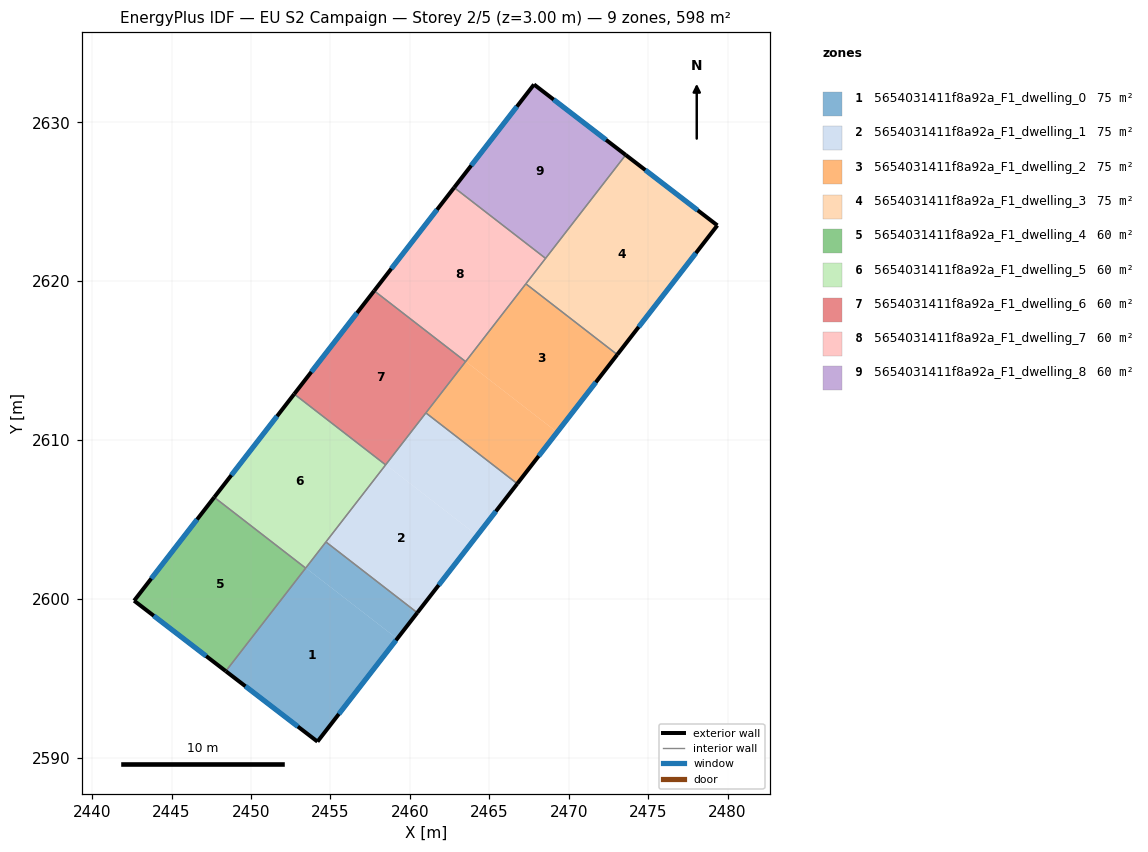
=== STOREY PLAN SPEC (per zone: floor XY polygon, exterior-wall plan segments, windows/doors) ===
zone 1: 5654031411f8a92a_F1_dwelling_0  (74.8 m²)
  floor: (2459.20, 2597.49) (2454.18, 2591.02) (2448.41, 2595.45) (2453.45, 2601.95)
  floor: (2460.47, 2599.13) (2459.20, 2597.49) (2453.45, 2601.95) (2454.72, 2603.59)
  exterior wall: (2454.18, 2591.02) – (2460.47, 2599.13)  [10.3 m]
    window: (2455.53, 2592.75) – (2459.12, 2597.39)  [10.1 m²]
  exterior wall: (2448.41, 2595.45) – (2454.18, 2591.02)  [7.3 m]
    window: (2449.65, 2594.50) – (2452.95, 2591.97)  [7.1 m²]
  interior walls: 3
zone 2: 5654031411f8a92a_F1_dwelling_1  (74.8 m²)
  floor: (2464.24, 2603.99) (2460.47, 2599.13) (2454.72, 2603.59) (2458.48, 2608.45)
  floor: (2466.76, 2607.25) (2464.24, 2603.99) (2458.48, 2608.45) (2461.01, 2611.71)
  exterior wall: (2460.47, 2599.13) – (2466.76, 2607.25)  [10.3 m]
    window: (2461.82, 2600.87) – (2465.41, 2605.51)  [10.1 m²]
  interior walls: 4
zone 3: 5654031411f8a92a_F1_dwelling_2  (74.8 m²)
  floor: (2473.06, 2615.38) (2469.27, 2610.49) (2463.52, 2614.95) (2467.30, 2619.83)
  floor: (2469.27, 2610.49) (2466.76, 2607.25) (2461.01, 2611.71) (2463.52, 2614.95)
  exterior wall: (2466.76, 2607.25) – (2473.06, 2615.38)  [10.3 m]
    window: (2468.11, 2608.99) – (2471.71, 2613.64)  [10.1 m²]
  interior walls: 4
zone 4: 5654031411f8a92a_F1_dwelling_3  (74.8 m²)
  floor: (2479.36, 2623.51) (2473.06, 2615.38) (2467.30, 2619.83) (2473.59, 2627.95)
  exterior wall: (2479.36, 2623.51) – (2473.59, 2627.95)  [7.3 m]
    window: (2478.12, 2624.46) – (2474.82, 2627.00)  [7.1 m²]
  exterior wall: (2473.06, 2615.38) – (2479.36, 2623.51)  [10.3 m]
    window: (2474.41, 2617.12) – (2478.01, 2621.77)  [10.1 m²]
  interior walls: 3
zone 5: 5654031411f8a92a_F1_dwelling_4  (59.8 m²)
  floor: (2453.43, 2601.95) (2448.40, 2595.46) (2442.64, 2599.89) (2447.69, 2606.40)
  floor: (2453.44, 2601.94) (2448.41, 2595.45) (2448.40, 2595.46) (2453.43, 2601.95)
  exterior wall: (2442.64, 2599.89) – (2448.41, 2595.45)  [7.3 m]
    window: (2443.88, 2598.94) – (2447.18, 2596.40)  [7.1 m²]
  exterior wall: (2447.69, 2606.40) – (2442.64, 2599.89)  [8.2 m]
    window: (2446.61, 2605.00) – (2443.72, 2601.28)  [8.1 m²]
  interior walls: 2
zone 6: 5654031411f8a92a_F1_dwelling_5  (59.8 m²)
  floor: (2458.47, 2608.44) (2453.45, 2601.95) (2447.69, 2606.41) (2452.72, 2612.90)
  floor: (2453.44, 2601.96) (2453.43, 2601.95) (2447.69, 2606.40) (2447.69, 2606.41)
  exterior wall: (2452.72, 2612.90) – (2447.69, 2606.40)  [8.2 m]
    window: (2451.64, 2611.50) – (2448.76, 2607.79)  [8.1 m²]
  interior walls: 4
zone 7: 5654031411f8a92a_F1_dwelling_6  (59.8 m²)
  floor: (2458.48, 2608.45) (2458.47, 2608.44) (2452.72, 2612.90) (2452.73, 2612.91)
  floor: (2463.51, 2614.94) (2458.47, 2608.44) (2458.48, 2608.45) (2452.73, 2612.91) (2457.76, 2619.40)
  exterior wall: (2457.76, 2619.40) – (2452.72, 2612.90)  [8.2 m]
    window: (2456.68, 2618.00) – (2453.80, 2614.29)  [8.1 m²]
  interior walls: 4
zone 8: 5654031411f8a92a_F1_dwelling_7  (59.8 m²)
  floor: (2468.54, 2621.44) (2463.52, 2614.95) (2457.76, 2619.41) (2462.79, 2625.89)
  floor: (2463.52, 2614.95) (2463.51, 2614.94) (2457.76, 2619.40) (2457.76, 2619.41)
  exterior wall: (2462.79, 2625.89) – (2457.76, 2619.40)  [8.2 m]
    window: (2461.71, 2624.50) – (2458.83, 2620.79)  [8.1 m²]
  interior walls: 4
zone 9: 5654031411f8a92a_F1_dwelling_8  (59.8 m²)
  floor: (2473.59, 2627.95) (2468.55, 2621.45) (2462.80, 2625.91) (2467.82, 2632.38)
  floor: (2468.55, 2621.45) (2468.54, 2621.44) (2462.79, 2625.89) (2462.80, 2625.91)
  exterior wall: (2467.82, 2632.38) – (2462.79, 2625.89)  [8.2 m]
    window: (2466.74, 2630.99) – (2463.87, 2627.28)  [8.0 m²]
  exterior wall: (2473.59, 2627.95) – (2467.82, 2632.38)  [7.3 m]
    window: (2472.35, 2628.90) – (2469.05, 2631.43)  [7.1 m²]
  interior walls: 2

=== DERIVED (storey summary) ===
Building: EU S2 Campaign
Storey: 2 of 5  (floor level z = 3.00 m)
Storey gross floor area: 598.3 m²
Zones on this storey: 9
  - 5654031411f8a92a_F1_dwelling_0: floor 74.8 m²; exterior wall 17.5 m (52.6 m²); 2 window(s) 17.2 m²; WWR 32.7%
  - 5654031411f8a92a_F1_dwelling_1: floor 74.8 m²; exterior wall 10.3 m (30.8 m²); 1 window(s) 10.1 m²; WWR 32.7%
  - 5654031411f8a92a_F1_dwelling_2: floor 74.8 m²; exterior wall 10.3 m (30.8 m²); 1 window(s) 10.1 m²; WWR 32.7%
  - 5654031411f8a92a_F1_dwelling_3: floor 74.8 m²; exterior wall 17.6 m (52.7 m²); 2 window(s) 17.2 m²; WWR 32.7%
  - 5654031411f8a92a_F1_dwelling_4: floor 59.8 m²; exterior wall 15.5 m (46.5 m²); 2 window(s) 15.2 m²; WWR 32.7%
  - 5654031411f8a92a_F1_dwelling_5: floor 59.8 m²; exterior wall 8.2 m (24.7 m²); 1 window(s) 8.1 m²; WWR 32.7%
  - 5654031411f8a92a_F1_dwelling_6: floor 59.8 m²; exterior wall 8.2 m (24.7 m²); 1 window(s) 8.1 m²; WWR 32.7%
  - 5654031411f8a92a_F1_dwelling_7: floor 59.8 m²; exterior wall 8.2 m (24.7 m²); 1 window(s) 8.1 m²; WWR 32.7%
  - 5654031411f8a92a_F1_dwelling_8: floor 59.8 m²; exterior wall 15.5 m (46.5 m²); 2 window(s) 15.2 m²; WWR 32.7%
Zone adjacency (shared interzone walls):
  - 5654031411f8a92a_F1_dwelling_0 ↔ 5654031411f8a92a_F1_dwelling_1
  - 5654031411f8a92a_F1_dwelling_0 ↔ 5654031411f8a92a_F1_dwelling_4
  - 5654031411f8a92a_F1_dwelling_0 ↔ 5654031411f8a92a_F1_dwelling_5
  - 5654031411f8a92a_F1_dwelling_1 ↔ 5654031411f8a92a_F1_dwelling_2
  - 5654031411f8a92a_F1_dwelling_1 ↔ 5654031411f8a92a_F1_dwelling_5
  - 5654031411f8a92a_F1_dwelling_1 ↔ 5654031411f8a92a_F1_dwelling_6
  - 5654031411f8a92a_F1_dwelling_2 ↔ 5654031411f8a92a_F1_dwelling_3
  - 5654031411f8a92a_F1_dwelling_2 ↔ 5654031411f8a92a_F1_dwelling_6
  - 5654031411f8a92a_F1_dwelling_2 ↔ 5654031411f8a92a_F1_dwelling_7
  - 5654031411f8a92a_F1_dwelling_3 ↔ 5654031411f8a92a_F1_dwelling_7
  - 5654031411f8a92a_F1_dwelling_3 ↔ 5654031411f8a92a_F1_dwelling_8
  - 5654031411f8a92a_F1_dwelling_4 ↔ 5654031411f8a92a_F1_dwelling_5
  - 5654031411f8a92a_F1_dwelling_5 ↔ 5654031411f8a92a_F1_dwelling_6
  - 5654031411f8a92a_F1_dwelling_6 ↔ 5654031411f8a92a_F1_dwelling_7
  - 5654031411f8a92a_F1_dwelling_7 ↔ 5654031411f8a92a_F1_dwelling_8